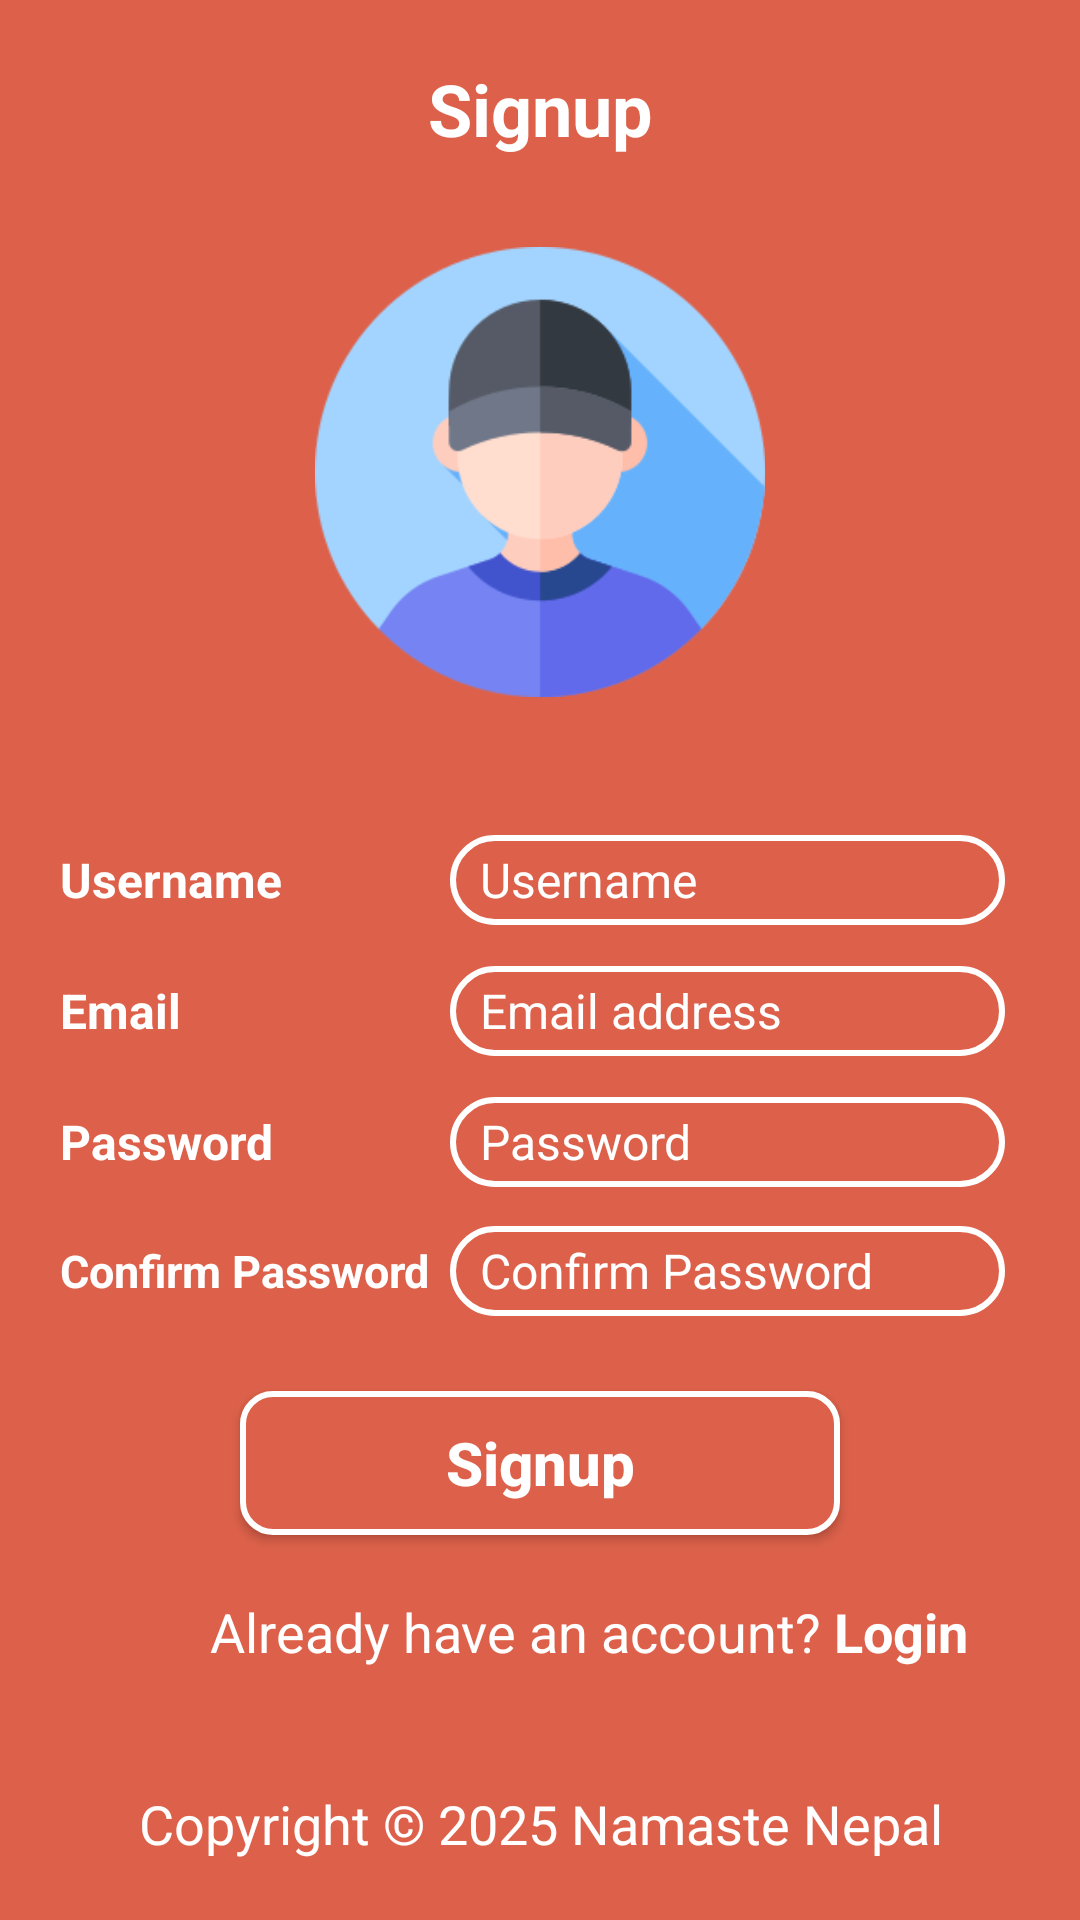

The Android layout XML behind this screen, and the referenced resources:
<!-- AndroidManifest.xml: application theme Theme.NamasteNepal -->
<!-- res/layout/activity_signup.xml -->
<?xml version="1.0" encoding="utf-8"?>
<androidx.constraintlayout.widget.ConstraintLayout xmlns:android="http://schemas.android.com/apk/res/android"
    xmlns:app="http://schemas.android.com/apk/res-auto"
    xmlns:tools="http://schemas.android.com/tools"
    android:layout_width="match_parent"
    android:layout_height="match_parent"
    android:background="@color/jasper"
    android:paddingHorizontal="20dp"
    android:paddingVertical="20dp"
    tools:ignore="MissingClass">

    <TextView
        android:id="@+id/txtSignup"
        android:layout_width="match_parent"
        android:layout_height="wrap_content"
        android:gravity="center"
        android:text="Signup"
        android:textColor="@color/white"
        android:textSize="24sp"
        android:textStyle="bold"
        app:layout_constraintTop_toTopOf="parent" />

    <ImageView
        android:id="@+id/imgLogo"
        android:layout_width="match_parent"
        android:layout_height="150dp"
        android:layout_marginVertical="30dp"
        android:foregroundGravity="center"
        android:src="@drawable/avatar"
        app:layout_constraintStart_toStartOf="parent"
        app:layout_constraintTop_toBottomOf="@+id/txtSignup" />

    <TextView
        android:id="@+id/txtUsername"
        android:layout_width="wrap_content"
        android:layout_height="wrap_content"
        android:layout_marginTop="50dp"
        android:text="Username"
        android:textColor="@color/white"
        android:textSize="16sp"
        android:textStyle="bold"
        app:layout_constraintStart_toStartOf="parent"
        app:layout_constraintTop_toBottomOf="@+id/imgLogo" />

    <EditText
        android:id="@+id/edtUsername"
        android:layout_width="match_parent"
        android:layout_height="30dp"
        android:layout_marginStart="130dp"
        android:layout_marginEnd="5dp"
        android:background="@drawable/edt_background"
        android:hint="Username"
        android:inputType="text"
        android:paddingHorizontal="10dp"
        android:textColorHint="@color/white"
        android:textSize="16sp"
        app:layout_constraintBottom_toBottomOf="@id/txtUsername"
        app:layout_constraintLeft_toRightOf="@+id/txtUsername"
        app:layout_constraintTop_toTopOf="@+id/txtUsername" />

    <TextView
        android:id="@+id/txtEmail"
        android:layout_width="wrap_content"
        android:layout_height="wrap_content"
        android:layout_marginTop="22dp"
        android:text="Email"
        android:textColor="@color/white"
        android:textSize="16sp"
        android:textStyle="bold"
        app:layout_constraintStart_toStartOf="parent"
        app:layout_constraintTop_toBottomOf="@+id/txtUsername" />

    <EditText
        android:id="@+id/edtEmail"
        android:layout_width="match_parent"
        android:layout_height="30dp"
        android:layout_marginStart="130dp"
        android:layout_marginEnd="5dp"
        android:background="@drawable/edt_background"
        android:hint="Email address"
        android:inputType="textEmailAddress"
        android:paddingHorizontal="10dp"
        android:textColorHint="@color/white"
        android:textSize="16sp"
        app:layout_constraintBottom_toBottomOf="@+id/txtEmail"
        app:layout_constraintLeft_toRightOf="@+id/txtEmail"
        app:layout_constraintTop_toTopOf="@+id/txtEmail" />

    <TextView
        android:id="@+id/txtPassword"
        android:layout_width="wrap_content"
        android:layout_height="wrap_content"
        android:layout_marginTop="22dp"
        android:text="Password"
        android:textColor="@color/white"
        android:textSize="16sp"
        android:textStyle="bold"
        app:layout_constraintStart_toStartOf="parent"
        app:layout_constraintTop_toBottomOf="@+id/txtEmail" />

    <EditText
        android:id="@+id/edtPassword"

        android:layout_width="match_parent"
        android:layout_height="30dp"
        android:layout_marginStart="130dp"
        android:layout_marginEnd="5dp"
        android:background="@drawable/edt_background"
        android:hint="Password"
        android:inputType="textPassword"
        android:paddingHorizontal="10dp"
        android:textColorHint="@color/white"
        android:textSize="16sp"
        app:layout_constraintBottom_toBottomOf="@+id/txtPassword"
        app:layout_constraintLeft_toRightOf="@+id/txtPassword"
        app:layout_constraintTop_toTopOf="@+id/txtPassword" />

    <TextView
        android:id="@+id/txtConfirm"
        android:layout_width="wrap_content"
        android:layout_height="wrap_content"
        android:layout_marginTop="22dp"
        android:text="Confirm Password"
        android:textColor="@color/white"
        android:textSize="15sp"
        android:textStyle="bold"
        app:layout_constraintStart_toStartOf="parent"
        app:layout_constraintTop_toBottomOf="@+id/txtPassword" />

    <EditText
        android:id="@+id/edtConfirm"
        android:layout_width="match_parent"
        android:layout_height="30dp"
        android:layout_marginStart="130dp"
        android:layout_marginEnd="5dp"
        android:background="@drawable/edt_background"
        android:hint="Confirm Password"
        android:inputType="textPassword"
        android:paddingHorizontal="10dp"
        android:textColorHint="@color/white"
        android:textSize="16sp"
        app:layout_constraintBottom_toBottomOf="@+id/txtConfirm"
        app:layout_constraintLeft_toRightOf="@+id/txtConfirm"
        app:layout_constraintTop_toTopOf="@+id/txtConfirm" />


    <androidx.appcompat.widget.AppCompatButton
        android:id="@+id/btnSignup"
        android:layout_width="match_parent"
        android:layout_height="wrap_content"
        android:layout_marginHorizontal="60dp"
        android:layout_marginTop="30dp"
        android:background="@drawable/btn_background"
        android:gravity="center"
        android:text="Signup"
        android:textAllCaps="false"
        android:textColor="@color/white"
        android:textSize="20sp"
        android:textStyle="bold"
        app:layout_constraintTop_toBottomOf="@id/txtConfirm" />

    <TextView
        android:id="@+id/txtAlready"
        android:layout_width="wrap_content"
        android:layout_height="wrap_content"
        android:layout_marginStart="50dp"
        android:layout_marginTop="20dp"
        android:text="Already have an account? "
        android:textColor="@color/white"
        android:textSize="18sp"
        app:layout_constraintStart_toStartOf="parent"
        app:layout_constraintTop_toBottomOf="@id/btnSignup" />

    <TextView
        android:id="@+id/txtLogin"
        android:layout_width="wrap_content"
        android:layout_height="wrap_content"
        android:text="Login"
        android:textColor="@color/white"
        android:textSize="18sp"
        android:textStyle="bold"
        app:layout_constraintBottom_toBottomOf="@+id/txtAlready"
        app:layout_constraintLeft_toRightOf="@+id/txtAlready"
        app:layout_constraintTop_toTopOf="@+id/txtAlready" />


    <TextView
        android:id="@+id/txtFooter"
        android:layout_width="match_parent"
        android:layout_height="wrap_content"
        android:layout_marginTop="100dp"
        android:gravity="center_horizontal"
        android:text="Copyright © 2025 Namaste Nepal"
        android:textColor="@color/white"
        android:textSize="18sp"
        android:textStyle="normal"
        app:layout_constraintBottom_toBottomOf="parent"
        app:layout_constraintStart_toStartOf="parent" />

</androidx.constraintlayout.widget.ConstraintLayout>
<!-- resources referenced by this layout -->
<resources>
  <color name="jasper">#DD614A</color>
  <color name="white">#FFFFFFFF</color>
  <!-- drawable avatar: png bitmap (drawable, 15203 bytes) -->
  <!-- drawable btn_background (drawable) -->
  <?xml version="1.0" encoding="utf-8"?>
  <shape xmlns:android="http://schemas.android.com/apk/res/android"
      android:shape="rectangle">
      <corners android:radius="10dp"/>
      <solid android:color="@color/jasper"/>
      <stroke android:width="2dp"
          android:color="@color/white"/>
  
  </shape>
  <!-- drawable edt_background (drawable) -->
  <?xml version="1.0" encoding="utf-8"?>
  <shape xmlns:android="http://schemas.android.com/apk/res/android"
      android:shape="rectangle">
      <corners android:radius="30dp" />
      <stroke android:width="2dp" android:color="@color/white"/>
  </shape>
  <style name="Theme.NamasteNepal" parent="Theme.MaterialComponents.DayNight.DarkActionBar">
          
          <item name="colorPrimary">@color/purple_500</item>
          <item name="colorPrimaryVariant">@color/purple_700</item>
          <item name="colorOnPrimary">@color/white</item>
          
          <item name="colorSecondary">@color/teal_200</item>
          <item name="colorSecondaryVariant">@color/teal_700</item>
          <item name="colorOnSecondary">@color/black</item>
          
          <item name="android:statusBarColor">?attr/colorPrimaryVariant</item>
          
          <item name="windowNoTitle">true</item>
          <item name="windowActionBarOverlay">@null</item>
          <item name="windowActionBar">false</item>
      </style>
  <color name="purple_500">#FF6200EE</color>
  <color name="purple_700">#FF3700B3</color>
  <color name="teal_200">#FF03DAC5</color>
  <color name="teal_700">#FF018786</color>
  <color name="black">#FF000000</color>
</resources>
